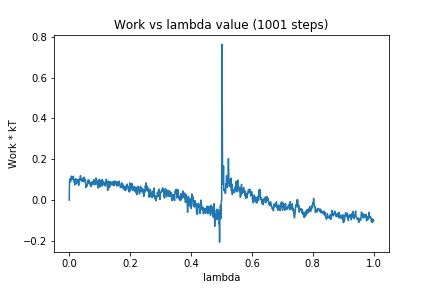

The file beside this chart, header and first rows:
0, 0.0
1, 0.09146
2, 0.1047
3, 0.1027
4, 0.08933
5, 0.1032
6, 0.09838
7, 0.1176
8, 0.1112
9, 0.1026
10, 0.1018
11, 0.1053
12, 0.1061
13, 0.1171
14, 0.1144
15, 0.09341
16, 0.0927
17, 0.09251
18, 0.07412
19, 0.1002
20, 0.09999
21, 0.1044
22, 0.0787
23, 0.1024
24, 0.08888
25, 0.09615
26, 0.08796
27, 0.09729
28, 0.09762
29, 0.08378
30, 0.1017
31, 0.07185
32, 0.09049
33, 0.09841
34, 0.1033
35, 0.09878
36, 0.1007
37, 0.1199
38, 0.09724
39, 0.1015
40, 0.1049
41, 0.1033
42, 0.09222
43, 0.1068
44, 0.09341
45, 0.09795
46, 0.09835
47, 0.09448
48, 0.08979
49, 0.1124
50, 0.09522
51, 0.0996
52, 0.1035
53, 0.09312
54, 0.07732
55, 0.06121
56, 0.06487
57, 0.06662
58, 0.07609
59, 0.07087
60, 0.08574
... 940 more rows
